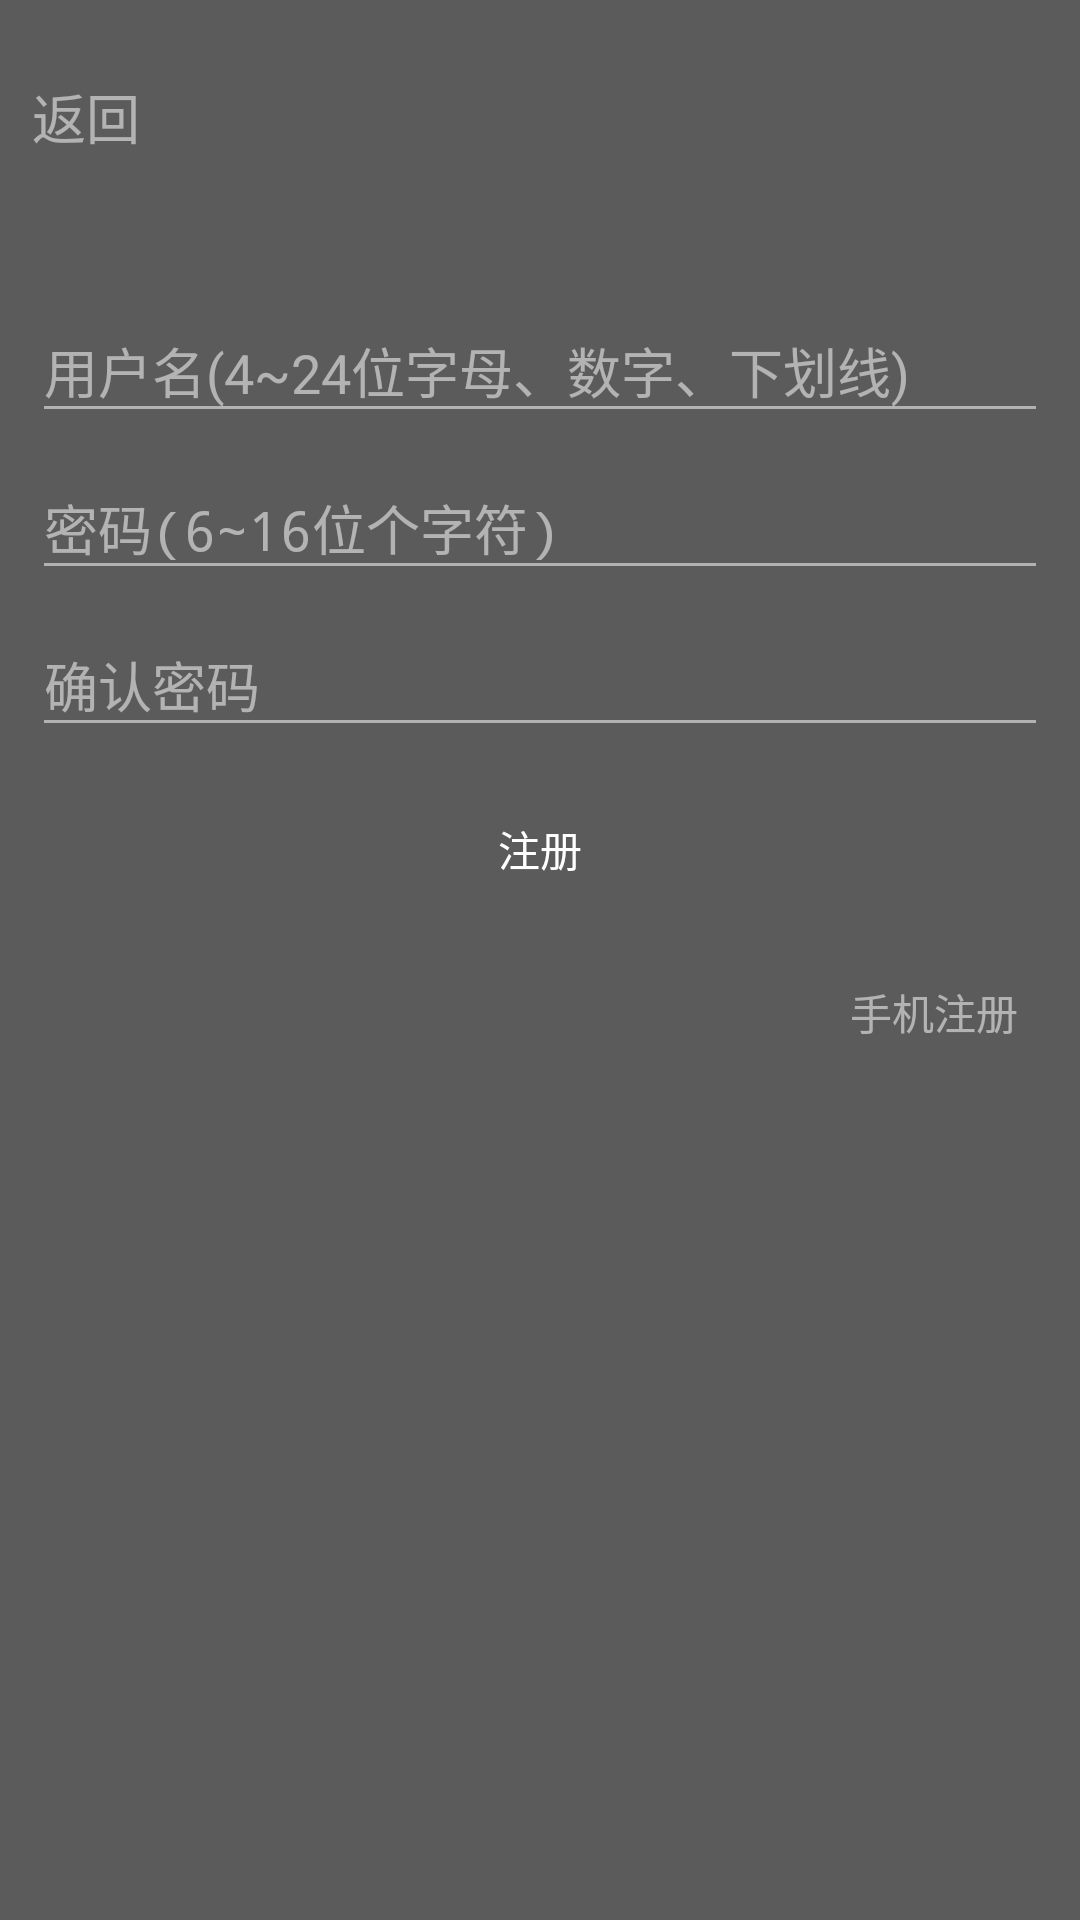

Write the Android layout XML for this screen, with the resource values it uses.
<!-- AndroidManifest.xml: activity theme RegisterTheme -->
<!-- res/layout/activity_register.xml -->
<?xml version="1.0" encoding="utf-8"?>
<RelativeLayout xmlns:android="http://schemas.android.com/apk/res/android"
    xmlns:tools="http://schemas.android.com/tools"
    android:id="@+id/rl_register_root"
    android:layout_width="match_parent"
    android:layout_height="match_parent"
    android:orientation="vertical"
    android:paddingBottom="@dimen/activity_vertical_margin"
    android:paddingLeft="@dimen/activity_horizontal_margin"
    android:paddingRight="@dimen/activity_horizontal_margin"
    android:paddingTop="@dimen/activity_horizontal_margin"
    tools:context=".activity.RegisterActivity">

    <Button
        android:id="@+id/btn_verify_code"
        android:layout_width="90dp"
        android:layout_height="30dp"
        android:layout_alignEnd="@+id/til_password"
        android:layout_alignRight="@+id/til_password"
        android:layout_below="@+id/til_register"
        android:layout_marginRight="5dp"
        android:layout_marginTop="5dp"
        android:background="@drawable/btn_login"
        android:clickable="true"
        android:padding="0dp"
        android:text="@string/activity_register_verify_code"
        android:textColor="@color/white"
        android:textSize="16sp"
        android:visibility="gone"/>

    <TextView
        android:id="@+id/tv_back"
        android:layout_width="wrap_content"
        android:layout_height="wrap_content"
        android:layout_gravity="center"
        android:layout_marginTop="15dp"
        android:background="?attr/selectableItemBackgroundBorderless"
        android:clickable="true"
        android:drawableLeft="@drawable/btn_back_gray"
        android:drawablePadding="5dp"
        android:drawableStart="@drawable/btn_back_gray"
        android:text="@string/activity_register_return"
        android:textColor="@color/colorTransparentGray"
        android:textSize="18sp"/>

    <android.support.design.widget.TextInputLayout
        android:id="@+id/til_register"
        android:layout_width="match_parent"
        android:layout_height="wrap_content"
        android:layout_below="@+id/tv_back"
        android:layout_marginTop="40dp">

        <EditText
            android:id="@+id/et_register"
            android:layout_width="match_parent"
            android:layout_height="wrap_content"
            android:hint="@string/activity_register_username"
            android:inputType="textEmailAddress"
            android:maxLines="1"
            android:singleLine="true"
            android:textColor="@color/white"/>

    </android.support.design.widget.TextInputLayout>


    <android.support.design.widget.TextInputLayout
        android:id="@+id/til_password"
        android:layout_width="match_parent"
        android:layout_height="wrap_content"
        android:layout_below="@+id/til_register">

        <EditText
            android:id="@+id/et_password"
            android:layout_width="match_parent"
            android:layout_height="wrap_content"
            android:hint="@string/activity_register_password"
            android:imeActionId="@+id/register"
            android:imeOptions="actionUnspecified"
            android:inputType="textPassword"
            android:maxLines="1"
            android:singleLine="true"
            android:textColor="@color/white"/>


    </android.support.design.widget.TextInputLayout>

    <android.support.design.widget.TextInputLayout
        android:id="@+id/til_password_verify"
        android:layout_width="match_parent"
        android:layout_height="wrap_content"
        android:layout_below="@+id/til_password">

        <EditText
            android:id="@+id/et_password_verify"
            android:layout_width="match_parent"
            android:layout_height="wrap_content"
            android:hint="@string/activity_register_password_verify"
            android:imeActionId="@+id/register"
            android:imeOptions="actionUnspecified"
            android:inputType="textPassword"
            android:maxLines="1"
            android:singleLine="true"
            android:textColor="@color/white"/>


    </android.support.design.widget.TextInputLayout>


    <TextView
        android:id="@+id/tv_phone_register"
        android:layout_width="wrap_content"
        android:layout_height="wrap_content"
        android:layout_alignParentRight="true"
        android:layout_below="@+id/btn_register"
        android:layout_marginTop="10dp"
        android:background="?attr/selectableItemBackground"
        android:clickable="true"
        android:padding="10dp"
        android:text="@string/activity_register_phone_register"
        android:textColor="@color/colorTransparentGray"/>

    <Button
        android:id="@+id/btn_register"
        android:layout_width="match_parent"
        android:layout_height="wrap_content"
        android:layout_below="@+id/til_password_verify"
        android:layout_marginTop="10dp"
        android:background="@drawable/btn_login"
        android:clickable="true"
        android:padding="10dp"
        android:text="@string/activity_register_register"
        android:textColor="@color/colorPrimary"/>

    <ProgressBar
        android:id="@+id/progressbar"
        android:layout_width="48dp"
        android:layout_height="48dp"
        android:layout_alignTop="@+id/btn_register"
        android:layout_centerHorizontal="true"
        android:visibility="gone"/>
</RelativeLayout>
<!-- resources referenced by this layout -->
<resources>
  <color name="colorPrimary">#FFFFFF</color>
  <color name="colorTransparentGray">#88ffffff</color>
  <color name="white">#FFFFFF</color>
  <dimen name="activity_horizontal_margin">32px</dimen>
  <dimen name="activity_vertical_margin">32px</dimen>
  <string name="activity_register_password">密码(6~16位个字符)</string>
  <string name="activity_register_password_verify">确认密码</string>
  <string name="activity_register_phone_register">手机注册</string>
  <string name="activity_register_register">注册</string>
  <string name="activity_register_return">返回</string>
  <string name="activity_register_username">用户名(4~24位字母、数字、下划线)</string>
  <string name="activity_register_verify_code">验证码</string>
  <style name="RegisterTheme" parent="BaseWhiteTransparentTheme">
          <item name="android:windowAnimationStyle">@style/PlayerAnimation</item>
      </style>
  <style name="BaseWhiteTransparentTheme" parent="Theme.AppCompat.Light.NoActionBar">
          <item name="colorPrimary">@color/colorPrimary</item>
          <item name="colorPrimaryDark">@color/black</item>
          <item name="colorAccent">@color/colorPrimary</item>
          <item name="colorControlNormal">@color/colorTransparentGray</item>
          <item name="android:textColorHint">@color/colorTransparentGray</item>
          <item name="colorControlActivated">@color/colorPrimary</item>
          <item name="colorControlHighlight">@color/colorPrimary</item>
          <item name="android:windowBackground">@color/colorDarkTransparentGray</item>
      </style>
  <style name="PlayerAnimation" parent="android:Animation.Activity">
          <item name="android:activityOpenEnterAnimation">@anim/anim_slice_in_right</item>
          <item name="android:activityCloseExitAnimation">@anim/anim_slice_out_right</item>
      </style>
  <color name="black">#000000</color>
  <color name="colorDarkTransparentGray">#a4000000</color>
</resources>
